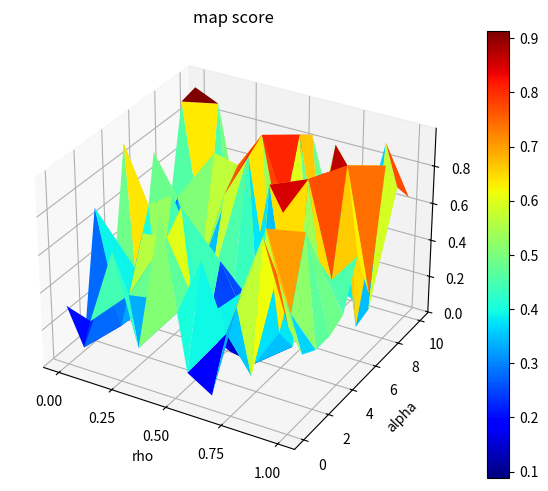

Generate this figure with matplotlib:
import numpy as np
from random import random
import matplotlib.pyplot as plt
from matplotlib import cm
from matplotlib.ticker import MaxNLocator
from matplotlib.animation import FuncAnimation


def update(i, fig, ax):
    """
    Update angle to create the animation effect on the gif plot
    """
    ax.view_init(elev=20., azim=i)
    return fig, ax


def plot_3d_surface(Xs, Ys, Zs, save_gif=False):
    """
    Plots a 3d surface from non-linear 3d-points 
    :param Xs: list with X Coords
    :param Ys: list with Y Coords
    :param Zs: list with Z Coords
    """
    fig = plt.figure()
    # ax = fig.add_subplot(111, projection='3d')
    ax = fig.add_subplot(111, projection='3d')
    surf = ax.plot_trisurf(Xs, Ys, Zs, cmap=cm.jet, linewidth=0)
    fig.colorbar(surf)

    ax.xaxis.set_major_locator(MaxNLocator(5))
    ax.yaxis.set_major_locator(MaxNLocator(6))
    ax.zaxis.set_major_locator(MaxNLocator(5))

    fig.tight_layout()

    plt.xlabel('rho')
    plt.ylabel('alpha')
    plt.title('map score')
    fig.savefig('3D.png')

    if save_gif:
        anim = FuncAnimation(fig, update, frames=np.arange(0, 360, 2), repeat=True, fargs=(fig, ax))
        anim.save('rgb_cube.gif', dpi=80, writer='imagemagick', fps=24)


def grid_search(min_alpha=0, max_alpha=10, min_rho=0, max_rho=1,
                max_division=10, max_iterations=1, plot_results=True, save_gif=False):
    """
    Computes a grid shearh comvining different rho and alpha values 
    :param max_division: int, indicates the division level for the grid
    :param max_iterations: int, Fixes the level of recursivity of the search 
    :param plot_results: bool, enables 3d plot from results
    :return: List with the GridShear Results (rho_plt, alpha_plt, result_plt)
    """
    best_result, best_rho, best_alpha = 0, 0, 0
    rho_plt, alpha_plt, result_plt = [], [], []

    for iteration in range(max_iterations):
        for alpha in np.linspace(min_alpha, max_alpha, max_division):
            for rho in np.linspace(min_rho, max_rho, max_division):
                # Compute here
                new_result = random()
                # print("Result for rho:",rho," and alpha:",alpha," is:",new_result)
                rho_plt.append(rho)
                alpha_plt.append(alpha)
                result_plt.append(new_result)

                if new_result > best_result:
                    best_result = new_result
                    best_rho = rho
                    best_alpha = alpha

        # update new limits for next iteration            
        min_alpha = best_alpha - (max_alpha / max_division) / 2
        max_alpha = best_alpha + (max_alpha / max_division) / 2
        min_rho = best_rho - (max_rho / max_division) / 2
        max_rho = best_rho + (max_rho / max_division) / 2

    if plot_results:
        plot_3d_surface(rho_plt, alpha_plt, result_plt, save_gif=save_gif)

    return best_alpha, best_rho


if __name__ == "__main__":
    grid_search()
